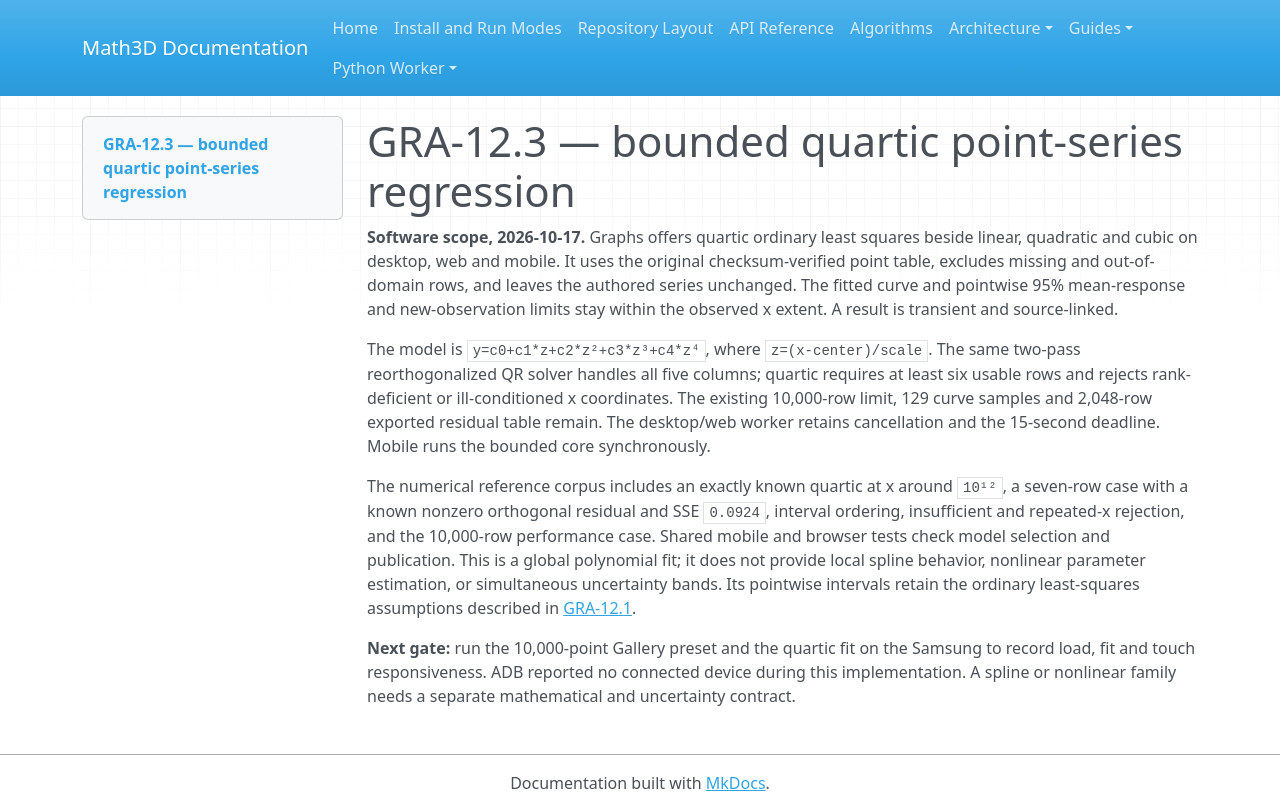

repository: expert10000/Math3D · page: graph2d-gra12-quartic-regression/index.html · generator: mkdocs

# GRA-12.3 — bounded quartic point-series regression

**Software scope, 2026-10-17.** Graphs offers quartic ordinary least squares beside linear, quadratic and cubic on desktop, web and mobile. It uses the original checksum-verified point table, excludes missing and out-of-domain rows, and leaves the authored series unchanged. The fitted curve and pointwise 95% mean-response and new-observation limits stay within the observed x extent. A result is transient and source-linked.

The model is `y=c0+c1*z+c2*z²+c3*z³+c4*z⁴`, where `z=(x-center)/scale`. The same two-pass reorthogonalized QR solver handles all five columns; quartic requires at least six usable rows and rejects rank-deficient or ill-conditioned x coordinates. The existing 10,000-row limit, 129 curve samples and 2,048-row exported residual table remain. The desktop/web worker retains cancellation and the 15-second deadline. Mobile runs the bounded core synchronously.

The numerical reference corpus includes an exactly known quartic at x around `10¹²`, a seven-row case with a known nonzero orthogonal residual and SSE `0.0924`, interval ordering, insufficient and repeated-x rejection, and the 10,000-row performance case. Shared mobile and browser tests check model selection and publication. This is a global polynomial fit; it does not provide local spline behavior, nonlinear parameter estimation, or simultaneous uncertainty bands. Its pointwise intervals retain the ordinary least-squares assumptions described in [GRA-12.1](graph2d-gra12-cubic-regression.md).

**Next gate:** run the 10,000-point Gallery preset and the quartic fit on the Samsung to record load, fit and touch responsiveness. ADB reported no connected device during this implementation. A spline or nonlinear family needs a separate mathematical and uncertainty contract.
